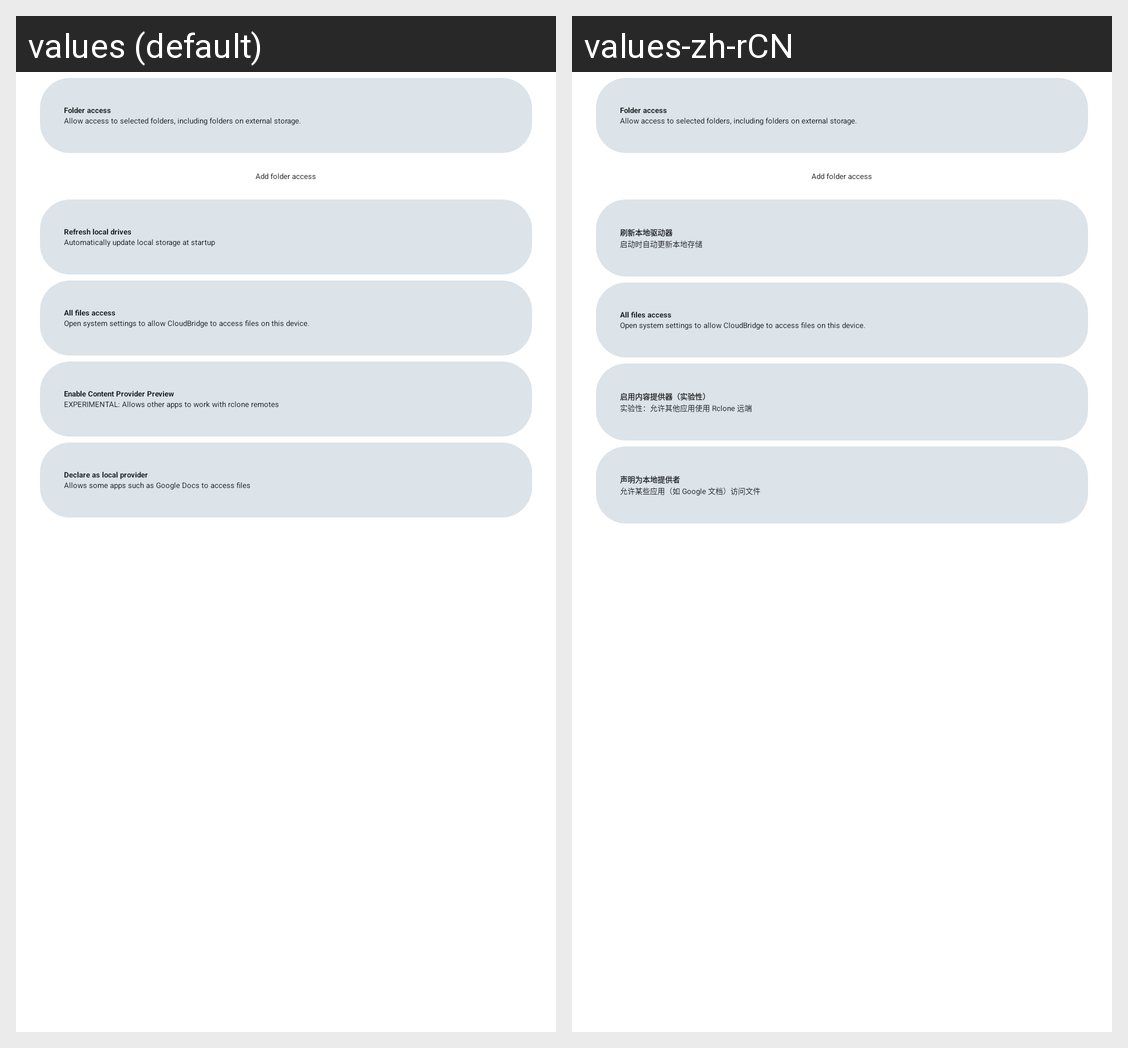

The Android screen above is rendered under two locales of the same app. Produce the string resources it draws, with the default and per-locale values.
Android screen res/layout/settings_fragment_file_access_settings.xml rendered under 2 locales, left to right: values (default), values-zh-rCN. Device: Nexus 5 (rendered at 1080×1920; each locale shown at half size, 540×960, under a caption strip naming it); theme AppTheme.
Strings drawn on this screen, with the default value and each locale's value (text and hints the layout hard-codes, and strings that could not be matched under every locale, appear in the picture but are not listed):

pixel_folder_access_title
  values: Folder access
  values-zh-rCN: Folder access  [not translated; the default value is used]

pixel_folder_access_summary
  values: Allow access to selected folders, including folders on external storage.
  values-zh-rCN: Allow access to selected folders, including folders on external storage.  [not translated; the default value is used]

pixel_add_folder_access
  values: Add folder access
  values-zh-rCN: Add folder access  [not translated; the default value is used]

pref_enable_local_alias_title
  values: Refresh local drives
  values-zh-rCN: 刷新本地驱动器

pref_enable_local_alias_summary
  values: Automatically update local storage at startup
  values-zh-rCN: 启动时自动更新本地存储

pixel_all_files_access_title
  values: All files access
  values-zh-rCN: All files access  [not translated; the default value is used]

pixel_all_files_access_summary
  values: Open system settings to allow CloudBridge to access files on this device.
  values-zh-rCN: Open system settings to allow CloudBridge to access files on this device.  [not translated; the default value is used]

pref_saf_virtual_content_provider_enable
  values: Enable Content Provider Preview
  values-zh-rCN: 启用内容提供器（实验性）

pref_saf_virtual_content_provider_summary
  values: EXPERIMENTAL: Allows other apps to work with rclone remotes
  values-zh-rCN: 实验性：允许其他应用使用 Rclone 远端

pref_saf_vcp_local_pretend_enable
  values: Declare as local provider
  values-zh-rCN: 声明为本地提供者

pref_saf_vcp_local_pretend_summary
  values: Allows some apps such as Google Docs to access files
  values-zh-rCN: 允许某些应用（如 Google 文档）访问文件
